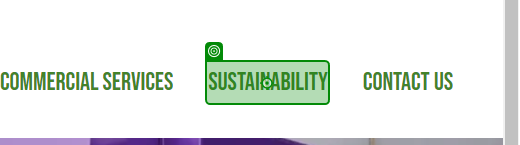
Task: Test Automation Project
Workflow: Navigate_To_SUSTAINABILITY

Step 1: click on 'SUSTAINABILITY'

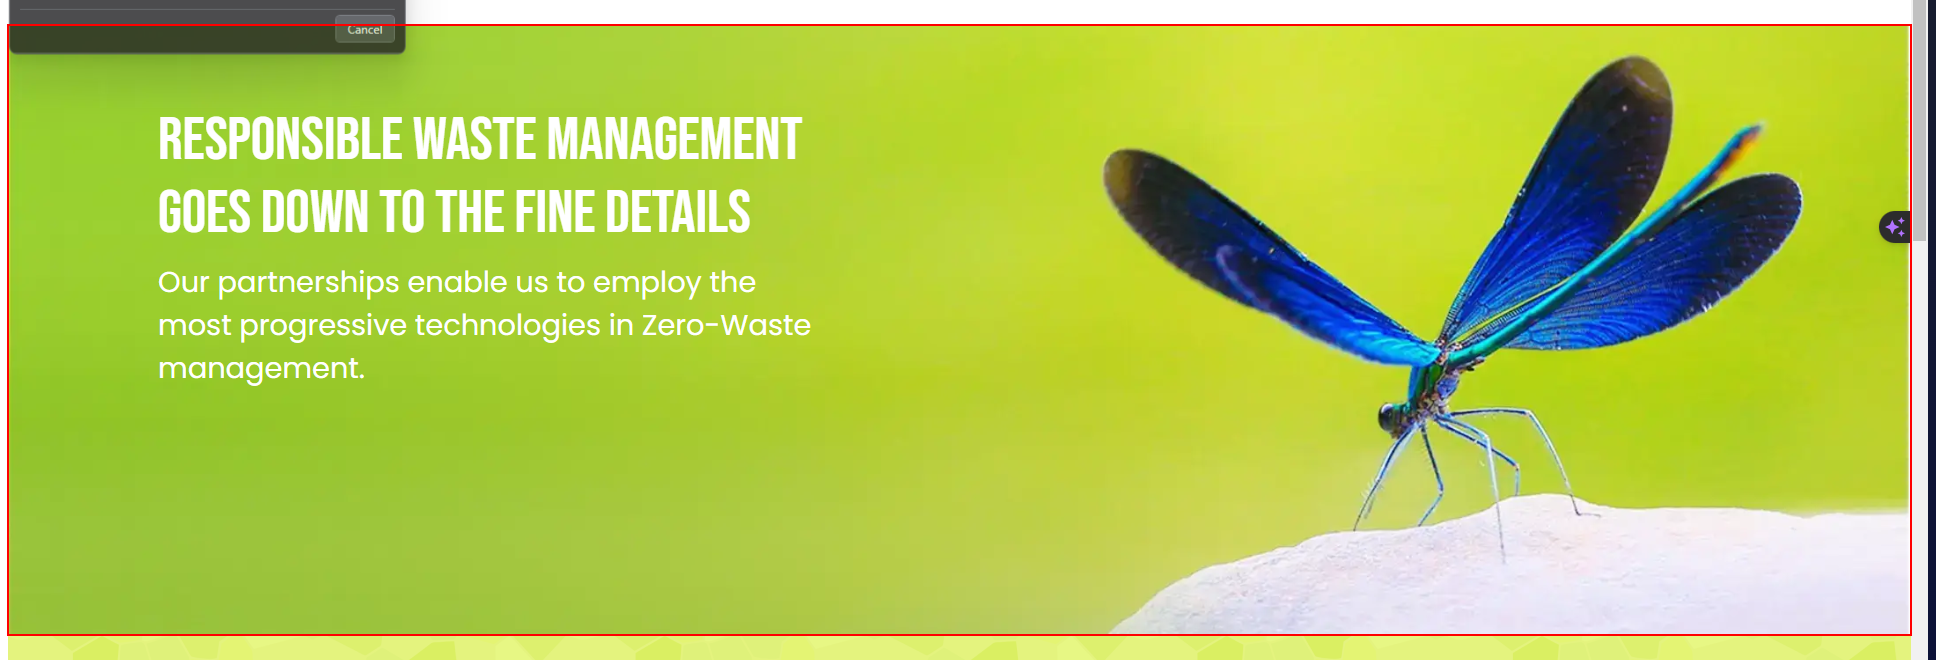
Step 2: Find Element 'DIV' on the element

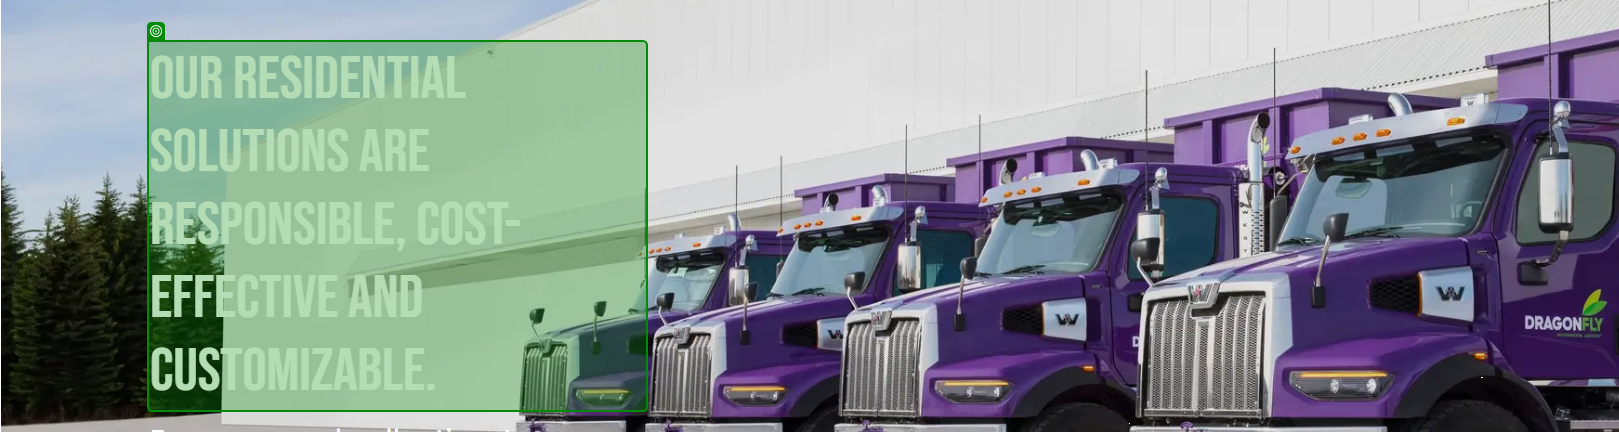
Step 3: get-text from 'Our residential'